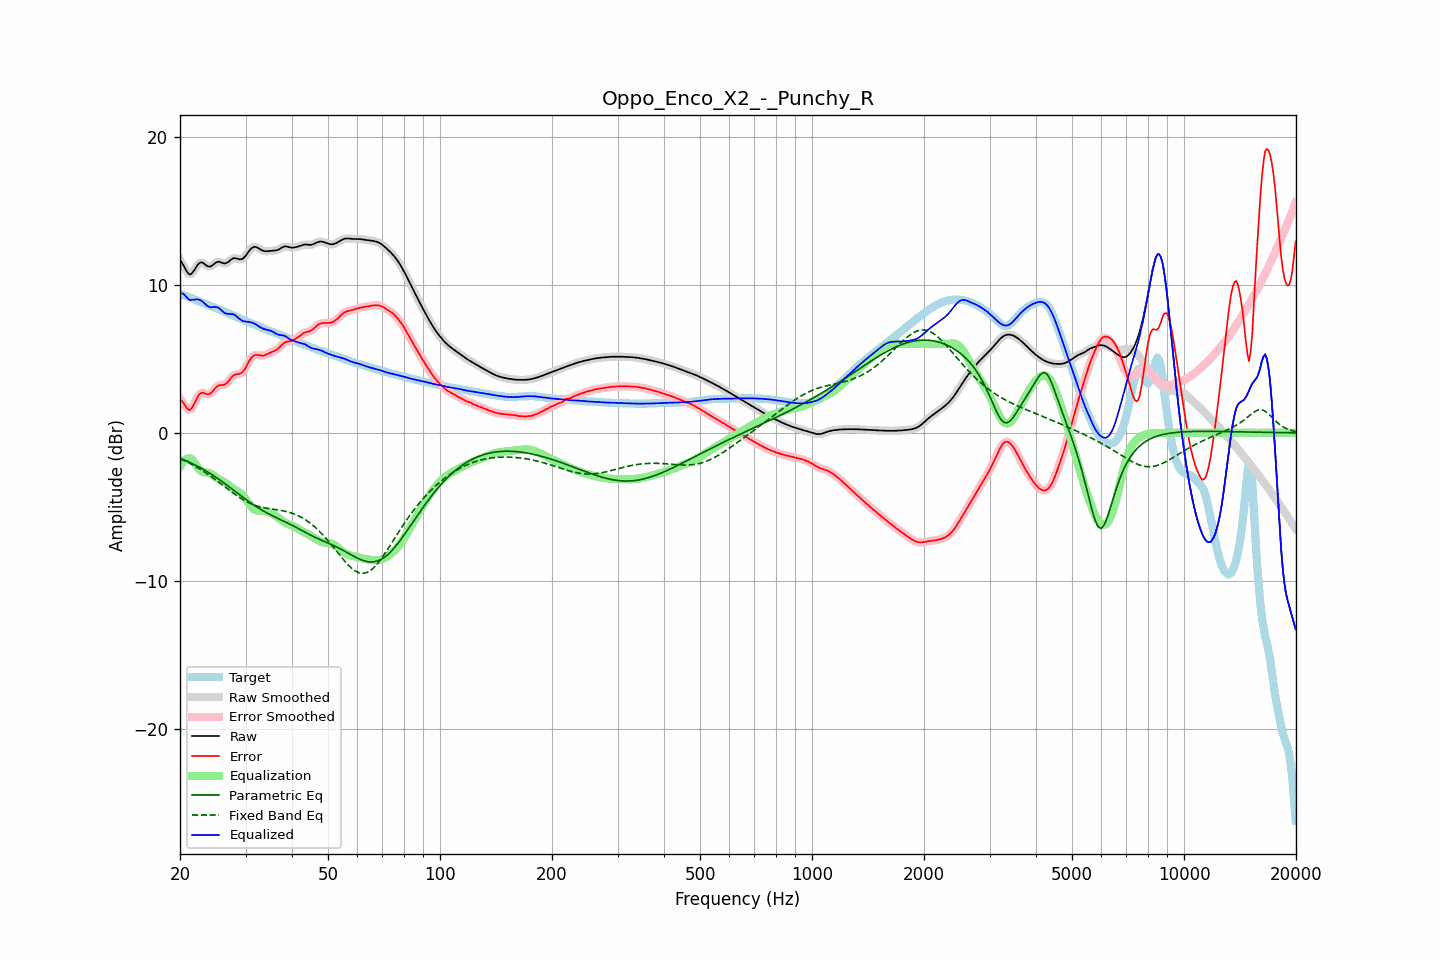

Data behind this chart, as committed beside it:
frequency, raw, error, smoothed, error_smoothed, equalization, parametric_eq, fixed_band_eq, equalized_raw, equalized_smoothed, target
20.00, 11.65, 2.28, 11.68, 2.30, -2.27, -1.71, -1.75, 9.38, 9.41, 9.38
20.20, 11.51, 2.17, 11.49, 2.15, -2.09, -1.75, -1.79, 9.42, 9.40, 9.34
20.40, 11.34, 2.03, 11.30, 2.00, -1.95, -1.80, -1.84, 9.39, 9.36, 9.30
20.61, 11.13, 1.87, 11.13, 1.86, -1.84, -1.84, -1.89, 9.30, 9.29, 9.27
20.81, 10.93, 1.70, 10.93, 1.71, -1.76, -1.89, -1.95, 9.17, 9.17, 9.23
21.02, 10.78, 1.59, 10.78, 1.59, -1.72, -1.94, -2.00, 9.06, 9.06, 9.19
21.23, 10.69, 1.54, 10.71, 1.57, -1.72, -1.99, -2.05, 8.97, 8.99, 9.14
21.44, 10.72, 1.62, 10.73, 1.63, -1.75, -2.04, -2.11, 8.97, 8.98, 9.10
21.66, 10.85, 1.80, 10.84, 1.78, -1.86, -2.09, -2.17, 8.99, 8.98, 9.05
21.87, 11.00, 1.99, 11.00, 2.00, -2.01, -2.15, -2.23, 8.99, 8.99, 9.01
22.09, 11.18, 2.22, 11.18, 2.22, -2.17, -2.20, -2.29, 9.00, 9.01, 8.96
22.31, 11.34, 2.43, 11.34, 2.42, -2.33, -2.26, -2.36, 9.01, 9.00, 8.91
22.54, 11.46, 2.59, 11.45, 2.59, -2.47, -2.31, -2.42, 8.98, 8.98, 8.87
22.76, 11.51, 2.69, 11.50, 2.68, -2.57, -2.37, -2.49, 8.94, 8.93, 8.82
22.99, 11.49, 2.72, 11.48, 2.71, -2.63, -2.43, -2.55, 8.86, 8.85, 8.78
23.22, 11.42, 2.68, 11.42, 2.69, -2.66, -2.50, -2.63, 8.76, 8.76, 8.73
23.45, 11.33, 2.64, 11.34, 2.64, -2.68, -2.56, -2.70, 8.66, 8.66, 8.69
23.69, 11.26, 2.61, 11.26, 2.61, -2.69, -2.63, -2.77, 8.57, 8.57, 8.65
23.92, 11.22, 2.61, 11.22, 2.62, -2.71, -2.69, -2.84, 8.51, 8.51, 8.61
24.16, 11.23, 2.66, 11.24, 2.67, -2.75, -2.76, -2.92, 8.48, 8.48, 8.57
24.40, 11.29, 2.77, 11.30, 2.77, -2.81, -2.83, -3.00, 8.48, 8.48, 8.53
24.65, 11.38, 2.90, 11.38, 2.90, -2.89, -2.90, -3.08, 8.49, 8.49, 8.48
24.89, 11.47, 3.03, 11.46, 3.02, -2.97, -2.97, -3.15, 8.50, 8.49, 8.44
25.14, 11.52, 3.13, 11.52, 3.13, -3.05, -3.05, -3.24, 8.48, 8.47, 8.39
25.39, 11.56, 3.21, 11.54, 3.19, -3.12, -3.12, -3.32, 8.44, 8.43, 8.35
25.65, 11.53, 3.22, 11.53, 3.22, -3.18, -3.20, -3.40, 8.35, 8.35, 8.30
25.91, 11.49, 3.23, 11.49, 3.23, -3.23, -3.27, -3.48, 8.25, 8.25, 8.26
26.16, 11.44, 3.23, 11.45, 3.24, -3.29, -3.35, -3.56, 8.15, 8.16, 8.21
26.43, 11.43, 3.27, 11.44, 3.28, -3.35, -3.43, -3.65, 8.08, 8.09, 8.16
26.69, 11.47, 3.36, 11.47, 3.36, -3.43, -3.51, -3.73, 8.05, 8.05, 8.12
26.96, 11.53, 3.47, 11.54, 3.47, -3.51, -3.59, -3.81, 8.03, 8.03, 8.07
27.23, 11.63, 3.61, 11.63, 3.61, -3.60, -3.67, -3.89, 8.03, 8.03, 8.02
27.50, 11.71, 3.74, 11.71, 3.74, -3.69, -3.76, -3.98, 8.03, 8.02, 7.97
27.77, 11.77, 3.84, 11.77, 3.84, -3.77, -3.84, -4.06, 8.00, 8.00, 7.93
28.05, 11.80, 3.92, 11.79, 3.91, -3.84, -3.92, -4.13, 7.96, 7.95, 7.88
28.33, 11.77, 3.94, 11.77, 3.94, -3.90, -4.01, -4.21, 7.87, 7.87, 7.83
28.62, 11.75, 3.97, 11.75, 3.97, -3.96, -4.09, -4.29, 7.79, 7.79, 7.78
28.90, 11.71, 3.98, 11.72, 3.98, -4.02, -4.17, -4.36, 7.69, 7.69, 7.73
29.19, 11.72, 4.03, 11.72, 4.03, -4.10, -4.25, -4.43, 7.62, 7.62, 7.68
29.48, 11.75, 4.11, 11.76, 4.12, -4.20, -4.34, -4.49, 7.55, 7.56, 7.64
29.78, 11.85, 4.26, 11.85, 4.26, -4.33, -4.42, -4.56, 7.53, 7.52, 7.59
30.08, 11.97, 4.43, 11.98, 4.43, -4.47, -4.50, -4.62, 7.50, 7.50, 7.54
30.38, 12.13, 4.63, 12.13, 4.63, -4.64, -4.58, -4.67, 7.49, 7.49, 7.50
30.68, 12.28, 4.84, 12.28, 4.83, -4.80, -4.65, -4.73, 7.49, 7.48, 7.45
30.99, 12.41, 5.01, 12.41, 5.00, -4.95, -4.73, -4.78, 7.46, 7.46, 7.40
31.30, 12.50, 5.14, 12.50, 5.14, -5.07, -4.81, -4.82, 7.43, 7.43, 7.36
31.61, 12.54, 5.22, 12.54, 5.22, -5.16, -4.88, -4.86, 7.39, 7.38, 7.32
31.93, 12.55, 5.26, 12.54, 5.26, -5.22, -4.95, -4.90, 7.33, 7.33, 7.29
32.24, 12.51, 5.26, 12.51, 5.26, -5.25, -5.02, -4.94, 7.26, 7.26, 7.25
32.57, 12.45, 5.24, 12.45, 5.24, -5.25, -5.09, -4.97, 7.20, 7.19, 7.21
32.89, 12.38, 5.22, 12.38, 5.22, -5.25, -5.16, -5.00, 7.13, 7.13, 7.16
33.22, 12.32, 5.21, 12.32, 5.21, -5.25, -5.22, -5.02, 7.07, 7.07, 7.11
33.55, 12.27, 5.22, 12.28, 5.22, -5.26, -5.28, -5.05, 7.02, 7.02, 7.06
33.89, 12.26, 5.25, 12.26, 5.25, -5.27, -5.34, -5.07, 6.98, 6.99, 7.01
34.23, 12.26, 5.30, 12.26, 5.30, -5.30, -5.40, -5.09, 6.96, 6.96, 6.96
34.57, 12.27, 5.35, 12.27, 5.35, -5.34, -5.46, -5.11, 6.93, 6.93, 6.92
34.92, 12.28, 5.40, 12.28, 5.40, -5.38, -5.51, -5.12, 6.90, 6.90, 6.88
35.27, 12.29, 5.45, 12.29, 5.45, -5.43, -5.57, -5.14, 6.86, 6.86, 6.84
35.62, 12.30, 5.50, 12.30, 5.50, -5.49, -5.62, -5.16, 6.81, 6.80, 6.80
35.97, 12.30, 5.55, 12.31, 5.55, -5.56, -5.67, -5.17, 6.74, 6.74, 6.76
... 635 more rows
